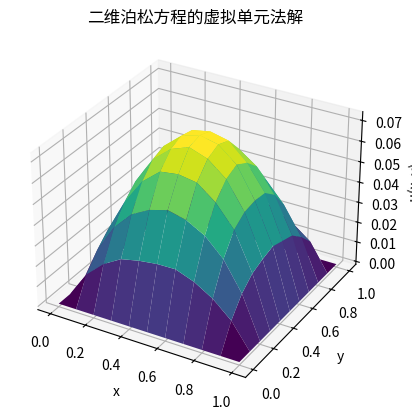

Generate this figure with matplotlib:
import numpy as np
import matplotlib.pyplot as plt
from scipy.sparse import lil_matrix, csr_matrix
from scipy.sparse.linalg import spsolve
from scipy.spatial import Delaunay

# 定义问题区域和参数
Lx, Ly = 1.0, 1.0   # 问题区域大小
Nx, Ny = 10, 10     # 网格划分数量
f = lambda x, y: 1.0  # 源项函数

# 生成网格节点
x = np.linspace(0, Lx, Nx+1)
y = np.linspace(0, Ly, Ny+1)
X, Y = np.meshgrid(x, y)
points = np.vstack((X.flatten(), Y.flatten())).T

# 三角剖分生成网格单元
tri = Delaunay(points)
elements = tri.simplices

# 定义局部刚度矩阵
def local_stiffness(vertices):
    B = np.array([
        [1, vertices[0][0], vertices[0][1]],
        [1, vertices[1][0], vertices[1][1]],
        [1, vertices[2][0], vertices[2][1]]
    ])
    Area = 0.5 * np.linalg.det(B)
    C = np.linalg.inv(B)[1:3, :]
    Ke = Area * (C.T @ C)
    return Ke

# 构造全局刚度矩阵和载荷向量
N_nodes = points.shape[0]
K = lil_matrix((N_nodes, N_nodes))
F = np.zeros(N_nodes)

for element in elements:
    vertices = points[element]
    Ke = local_stiffness(vertices)
    Fe = np.zeros(3)
    for i in range(3):
        Fe[i] = f(vertices[i][0], vertices[i][1]) * (1/3) * np.linalg.det(np.array([
            [1, vertices[0][0], vertices[0][1]],
            [1, vertices[1][0], vertices[1][1]],
            [1, vertices[2][0], vertices[2][1]]
        ])) / 2
    for i in range(3):
        for j in range(3):
            K[element[i], element[j]] += Ke[i, j]
        F[element[i]] += Fe[i]

# 施加边界条件 (Dirichlet 边界条件 u = 0)
boundary_nodes = np.where((points[:, 0] == 0) | (points[:, 0] == Lx) | (points[:, 1] == 0) | (points[:, 1] == Ly))[0]
for node in boundary_nodes:
    K[node, :] = 0
    K[node, node] = 1
    F[node] = 0

# 求解线性系统
K = K.tocsr()
u = spsolve(K, F)

# 绘制结果
U = u.reshape((Ny+1, Nx+1))

fig = plt.figure()
ax = fig.add_subplot(111, projection='3d')
X, Y = np.meshgrid(x, y)
ax.plot_surface(X, Y, U, cmap='viridis')
plt.xlabel('x')
plt.ylabel('y')
ax.set_zlabel('u(x, y)')
plt.title('二维泊松方程的虚拟单元法解')
plt.show()
